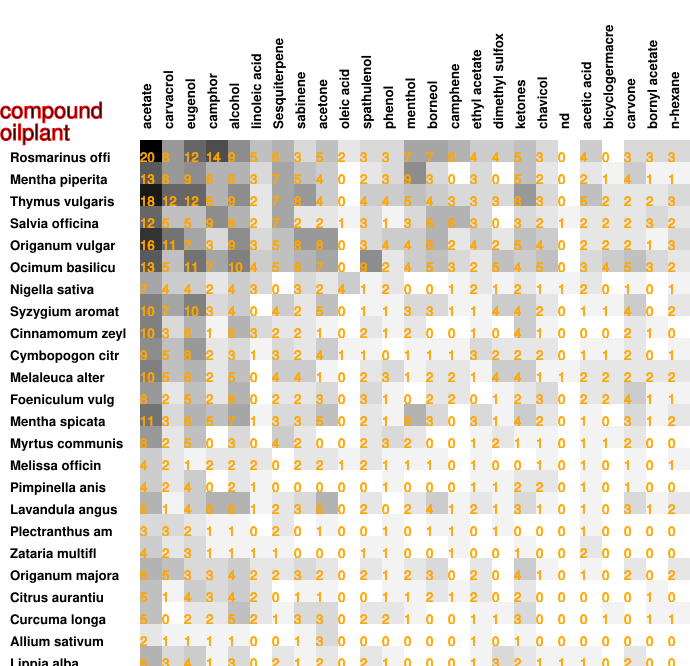

The file beside this chart, header and first rows:
20, 8, 12, 14, 9, 5, 6, 3, 5, 2, 3, 3, 7, 7, 6, 4, 4, 5, 3, 0, 4, 0, 3, 3
13, 8, 9, 6, 6, 3, 7, 5, 4, 0, 2, 3, 9, 3, 0, 3, 0, 5, 2, 0, 2, 1, 4, 1
18, 12, 12, 6, 9, 2, 7, 8, 4, 0, 4, 4, 5, 4, 3, 3, 3, 8, 3, 0, 5, 2, 2, 2
12, 5, 5, 9, 6, 2, 7, 2, 2, 1, 3, 1, 3, 6, 6, 3, 0, 3, 2, 1, 2, 2, 2, 3
16, 11, 7, 3, 9, 3, 5, 8, 8, 0, 3, 4, 4, 6, 2, 4, 2, 5, 4, 0, 2, 2, 2, 1
13, 5, 11, 7, 10, 4, 5, 6, 7, 0, 9, 2, 4, 5, 3, 2, 5, 4, 5, 0, 3, 4, 5, 3
7, 4, 4, 2, 4, 3, 0, 3, 2, 4, 1, 2, 0, 0, 1, 2, 1, 2, 1, 1, 2, 0, 1, 0
10, 7, 10, 3, 4, 0, 4, 2, 5, 0, 1, 1, 3, 3, 1, 1, 4, 4, 2, 0, 1, 1, 4, 0
10, 3, 6, 1, 6, 3, 2, 2, 1, 0, 2, 1, 2, 0, 0, 1, 0, 4, 1, 0, 0, 0, 2, 1
9, 5, 8, 2, 3, 1, 3, 2, 4, 1, 1, 0, 1, 1, 1, 3, 2, 2, 2, 0, 1, 1, 2, 0
10, 5, 6, 2, 5, 0, 4, 4, 1, 0, 2, 3, 1, 2, 2, 1, 4, 4, 1, 1, 2, 2, 2, 2
8, 2, 5, 2, 6, 0, 2, 2, 3, 0, 3, 1, 0, 2, 2, 0, 1, 2, 3, 0, 2, 2, 4, 1
11, 3, 6, 5, 7, 1, 3, 3, 5, 0, 2, 1, 6, 3, 0, 3, 1, 4, 2, 0, 1, 0, 3, 1
8, 2, 5, 0, 3, 0, 4, 2, 0, 0, 2, 3, 2, 0, 0, 1, 2, 1, 1, 0, 1, 1, 2, 0
4, 2, 1, 2, 2, 2, 0, 2, 2, 1, 2, 1, 1, 1, 0, 1, 0, 0, 1, 0, 1, 0, 1, 0
4, 2, 4, 0, 2, 1, 0, 0, 0, 0, 0, 1, 0, 0, 0, 1, 1, 2, 2, 0, 1, 0, 1, 0
6, 1, 4, 6, 6, 1, 2, 3, 6, 0, 2, 0, 2, 4, 1, 2, 1, 3, 1, 0, 1, 0, 3, 1
3, 3, 2, 1, 1, 0, 2, 0, 1, 0, 0, 1, 0, 1, 1, 0, 1, 0, 0, 0, 1, 0, 0, 0
4, 2, 3, 1, 1, 1, 1, 0, 0, 0, 1, 1, 0, 0, 1, 0, 0, 1, 0, 0, 2, 0, 0, 0
6, 5, 3, 3, 4, 2, 2, 3, 2, 0, 2, 1, 2, 3, 0, 2, 0, 4, 1, 0, 1, 0, 2, 0
5, 1, 4, 3, 4, 2, 0, 1, 1, 0, 0, 1, 1, 2, 1, 2, 0, 2, 0, 0, 0, 0, 0, 1
5, 0, 2, 2, 5, 2, 1, 3, 3, 0, 2, 2, 1, 0, 0, 1, 1, 3, 0, 0, 0, 1, 0, 1
2, 1, 1, 1, 1, 0, 0, 1, 3, 0, 0, 0, 0, 0, 0, 1, 0, 1, 0, 0, 0, 0, 0, 0
6, 3, 4, 1, 3, 0, 2, 1, 2, 0, 2, 1, 0, 0, 0, 1, 3, 2, 1, 1, 1, 0, 2, 0
7, 4, 3, 4, 4, 1, 5, 3, 3, 1, 3, 0, 4, 5, 3, 1, 2, 0, 3, 0, 2, 2, 3, 1
